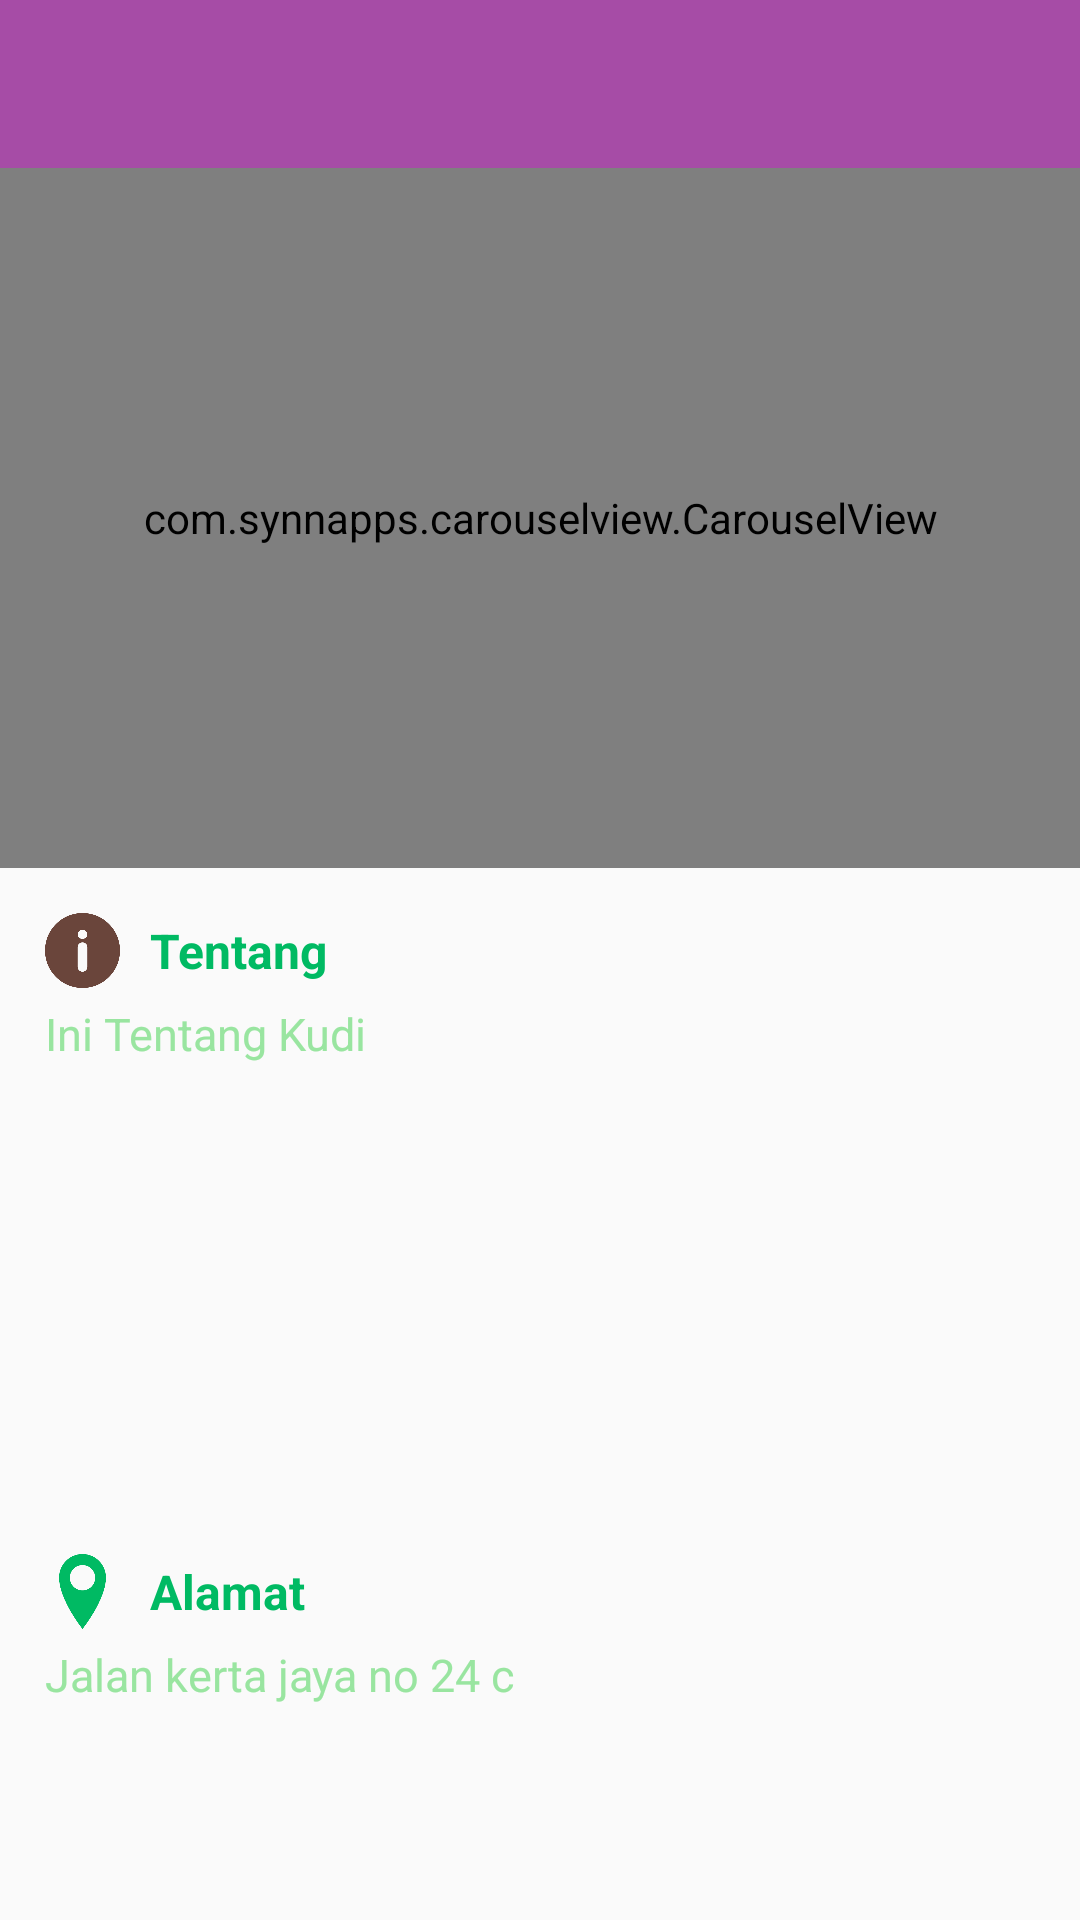

This screen was rendered from an Android layout file. Write that file and the resources it references.
<!-- AndroidManifest.xml: activity theme AppTheme -->
<!-- res/layout/activity_tentang_kudi.xml -->
<?xml version="1.0" encoding="utf-8"?>
<RelativeLayout xmlns:android="http://schemas.android.com/apk/res/android"
    xmlns:tools="http://schemas.android.com/tools"
    android:id="@+id/activity_tentang_kudi"
    android:layout_width="match_parent"
    android:layout_height="match_parent"
    xmlns:app="http://schemas.android.com/apk/res-auto"
    tools:context="team.kudi.dongengku.Activity.TentangKudiActivity">
    <include
        android:id="@+id/toolbar"
        layout="@layout/toolbar" />
    <LinearLayout
        android:layout_below="@id/toolbar"
        android:layout_width="match_parent"
        android:layout_height="match_parent"
        android:weightSum="5"
        android:layout_above="@+id/contact"
        android:orientation="vertical">
        <RelativeLayout
            android:layout_width="match_parent"
            android:layout_height="0dp"
            android:layout_weight="2"
            android:gravity="center">

            <com.synnapps.carouselview.CarouselView
                android:id="@+id/foto_kudi"
                android:layout_width="match_parent"
                android:layout_height="match_parent"
                app:autoPlay="true"
                app:slideInterval="3000"
                />
        </RelativeLayout>
        <LinearLayout
            android:layout_width="match_parent"
            android:layout_height="0dp"
            android:padding="15dp"
            android:layout_weight="3">
                <LinearLayout
                    android:layout_width="match_parent"
                    android:layout_height="match_parent"
                    android:orientation="vertical"
                    android:weightSum="3">
                    <LinearLayout
                        android:layout_width="match_parent"
                        android:layout_height="0dp"
                        android:layout_weight="2"
                        android:orientation="vertical">
                        <LinearLayout
                            android:layout_width="match_parent"
                            android:layout_height="25dp"
                            android:orientation="horizontal"
                            android:layout_marginBottom="5dp">
                            <ImageView
                                android:layout_width="wrap_content"
                                android:adjustViewBounds="true"
                                android:layout_height="match_parent"
                                android:src="@drawable/ic_info_brown"/>
                            <TextView
                                android:layout_width="wrap_content"
                                android:layout_height="match_parent"
                                android:paddingLeft="10dp"
                                android:paddingRight="10dp"
                                android:text="Tentang"
                                android:gravity="center"
                                android:textSize="16sp"
                                android:textColor="@color/green_2_dark"
                                android:textStyle="bold"/>
                        </LinearLayout>
                        <TextView
                            android:layout_width="wrap_content"
                            android:layout_height="match_parent"
                            android:id="@+id/tentang_kudi"
                            android:textSize="15sp"
                            android:textColor="@color/green_1"
                            android:text="Ini Tentang Kudi"/>
                    </LinearLayout>
                    <LinearLayout
                        android:layout_width="match_parent"
                        android:layout_height="0dp"
                        android:layout_weight="1"
                        android:orientation="vertical">
                        <LinearLayout
                            android:layout_width="match_parent"
                            android:layout_height="25dp"
                            android:orientation="horizontal"
                            android:layout_marginBottom="5dp">
                            <ImageView
                                android:layout_width="wrap_content"
                                android:adjustViewBounds="true"
                                android:layout_height="match_parent"
                                android:src="@drawable/ic_location"/>
                            <TextView
                                android:layout_width="wrap_content"
                                android:layout_height="match_parent"
                                android:paddingLeft="10dp"
                                android:paddingRight="10dp"
                                android:text="Alamat"
                                android:gravity="center"
                                android:textSize="16sp"
                                android:textColor="@color/green_2_dark"
                                android:textStyle="bold"/>
                        </LinearLayout>
                        <TextView
                            android:layout_width="wrap_content"
                            android:layout_height="match_parent"
                            android:id="@+id/alamat_kudi"
                            android:textSize="15sp"
                            android:textColor="@color/green_1"
                            android:text="Jalan kerta jaya no 24 c"
                            />
                    </LinearLayout>
                </LinearLayout>
        </LinearLayout>
    </LinearLayout>

</RelativeLayout>
<!-- res/layout/toolbar.xml (included above) -->
<?xml version="1.0" encoding="utf-8"?>
<android.support.v7.widget.Toolbar
    xmlns:android="http://schemas.android.com/apk/res/android"
    xmlns:app="http://schemas.android.com/apk/res-auto"
    android:minHeight="?attr/actionBarSize"
    android:layout_width="match_parent"
    android:layout_height="wrap_content"
    app:titleTextColor="@android:color/white"
    android:background="?attr/colorPrimary">
</android.support.v7.widget.Toolbar>
<!-- resources referenced by this layout -->
<resources>
  <color name="green_1">#99e5a0</color>
  <color name="green_2_dark">#00ba63</color>
  <!-- drawable ic_info_brown: png bitmap (drawable, 17864 bytes) -->
  <!-- drawable ic_location: png bitmap (drawable-hdpi, 4605 bytes) -->
  <style name="AppTheme" parent="Theme.AppCompat.Light.NoActionBar">
          
          <item name="colorPrimary">@color/colorPrimary</item>
          <item name="colorPrimaryDark">@color/colorPrimaryDark</item>
          <item name="colorAccent">@color/colorAccent</item>
  
      </style>
  <color name="colorPrimary">#a64ca6</color>
  <color name="colorPrimaryDark">#843c84</color>
  <color name="colorAccent">#009688</color>
</resources>
